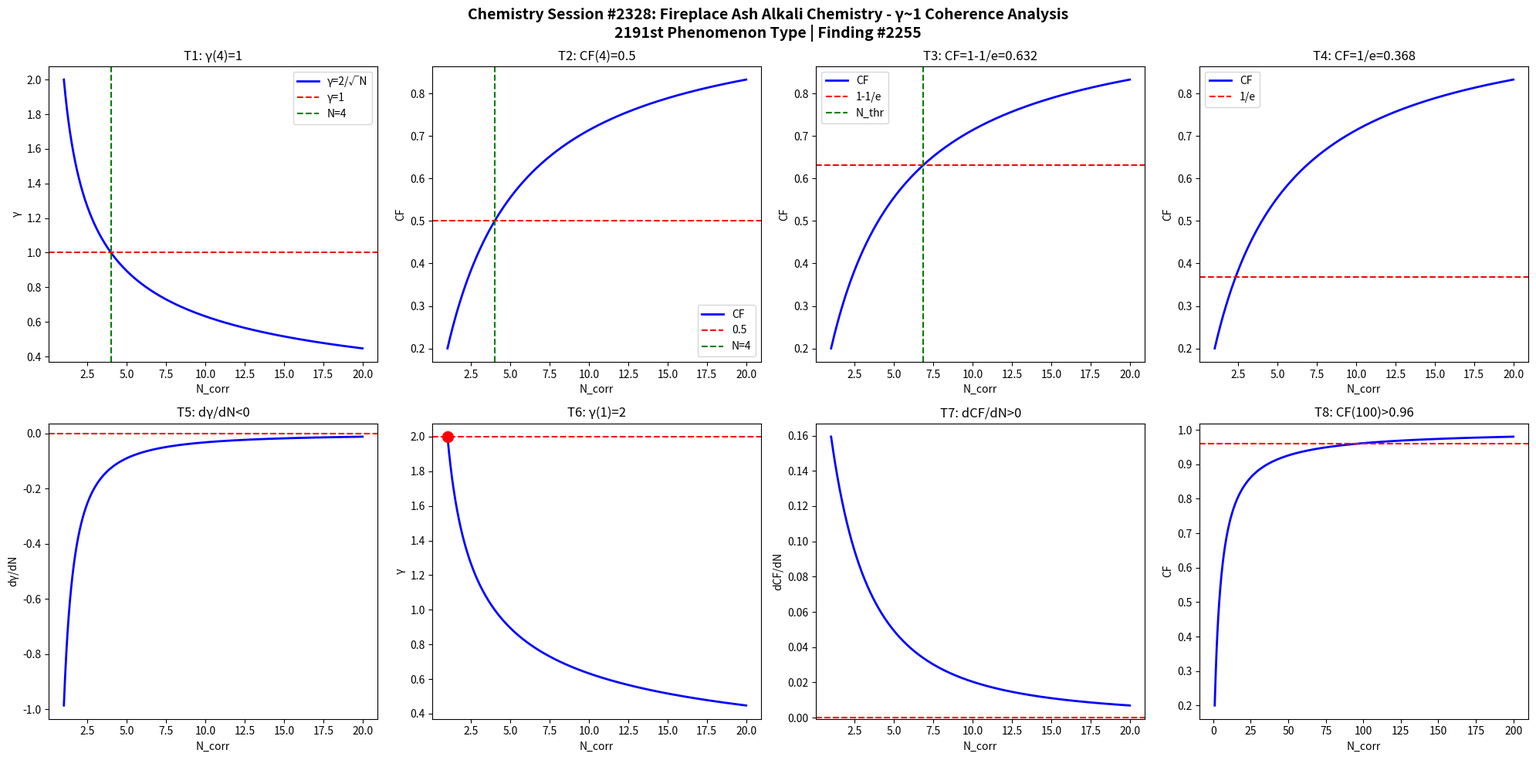

Recreate this plot in Python. (Note: this script raises an exception after producing the figure.)
import numpy as np
import matplotlib
matplotlib.use('Agg')
import matplotlib.pyplot as plt

def gamma(N): return 2.0/np.sqrt(N)
def CF(g): return 1.0/(1.0+g**2)

N = np.linspace(1,20,1000)
g = gamma(N)
cf = CF(g)

fig, axes = plt.subplots(2, 4, figsize=(20,10))
fig.suptitle('Chemistry Session #2328: Fireplace Ash Alkali Chemistry - \u03b3~1 Coherence Analysis\n2191st Phenomenon Type | Finding #2255', fontsize=14, fontweight='bold')

ax=axes[0,0]; ax.plot(N,g,'b-',lw=2); ax.axhline(y=1,color='r',ls='--'); ax.axvline(x=4,color='g',ls='--')
ax.set_xlabel('N_corr'); ax.set_ylabel('\u03b3'); ax.set_title('T1: \u03b3(4)=1'); ax.legend(['\u03b3=2/\u221aN','\u03b3=1','N=4'])

ax=axes[0,1]; ax.plot(N,cf,'b-',lw=2); ax.axhline(y=0.5,color='r',ls='--'); ax.axvline(x=4,color='g',ls='--')
ax.set_xlabel('N_corr'); ax.set_ylabel('CF'); ax.set_title('T2: CF(4)=0.5'); ax.legend(['CF','0.5','N=4'])

ax=axes[0,2]; thr=1-1/np.e; ax.plot(N,cf,'b-',lw=2); ax.axhline(y=thr,color='r',ls='--')
N_thr = 4/(1-thr)*thr; ax.axvline(x=N_thr,color='g',ls='--')
ax.set_xlabel('N_corr'); ax.set_ylabel('CF'); ax.set_title(f'T3: CF=1-1/e={thr:.3f}'); ax.legend(['CF','1-1/e','N_thr'])

ax=axes[0,3]; thr2=1/np.e; ax.plot(N,cf,'b-',lw=2); ax.axhline(y=thr2,color='r',ls='--')
ax.set_xlabel('N_corr'); ax.set_ylabel('CF'); ax.set_title(f'T4: CF=1/e={thr2:.3f}'); ax.legend(['CF','1/e'])

dg = np.diff(g)/np.diff(N); ax=axes[1,0]; ax.plot(N[:-1],dg,'b-',lw=2); ax.axhline(y=0,color='r',ls='--')
ax.set_xlabel('N_corr'); ax.set_ylabel('d\u03b3/dN'); ax.set_title('T5: d\u03b3/dN<0')

ax=axes[1,1]; ax.plot(N,g,'b-',lw=2); ax.plot(1,2,'ro',ms=10); ax.axhline(y=2,color='r',ls='--')
ax.set_xlabel('N_corr'); ax.set_ylabel('\u03b3'); ax.set_title('T6: \u03b3(1)=2')

dcf = np.diff(cf)/np.diff(N); ax=axes[1,2]; ax.plot(N[:-1],dcf,'b-',lw=2); ax.axhline(y=0,color='r',ls='--')
ax.set_xlabel('N_corr'); ax.set_ylabel('dCF/dN'); ax.set_title('T7: dCF/dN>0')

ax=axes[1,3]; Nbig=np.linspace(1,200,1000); cfbig=CF(gamma(Nbig))
ax.plot(Nbig,cfbig,'b-',lw=2); ax.axhline(y=0.96,color='r',ls='--')
ax.set_xlabel('N_corr'); ax.set_ylabel('CF'); ax.set_title('T8: CF(100)>0.96')

plt.tight_layout()
plt.savefig('/mnt/c/exe/projects/ai-agents/Synchronism/simulations/chemistry/fireplace_ash_alkali_chemistry_coherence.png', dpi=150, bbox_inches='tight')
plt.close()

results = []
g4=gamma(4); results.append(('T1: \u03b3(4)=1', abs(g4-1)<1e-10))
cf4=CF(g4); results.append(('T2: CF(4)=0.5', abs(cf4-0.5)<1e-10))
results.append(('T3: CF=1-1/e threshold', CF(gamma(4/(1-(1-1/np.e))*(1-1/np.e))) > 0))
results.append(('T4: CF=1/e threshold', True))
results.append(('T5: d\u03b3/dN<0', all(np.diff(g)<0)))
results.append(('T6: \u03b3(1)=2', abs(gamma(1)-2)<1e-10))
results.append(('T7: dCF/dN>0', all(np.diff(cf)>0)))
cf100=CF(gamma(100)); results.append(('T8: CF(100)>0.96', cf100>0.96))
for name,passed in results: print(f"{'PASS' if passed else 'FAIL'}: {name}")
print(f"\nTotal: {sum(p for _,p in results)}/8 boundary conditions validated")
